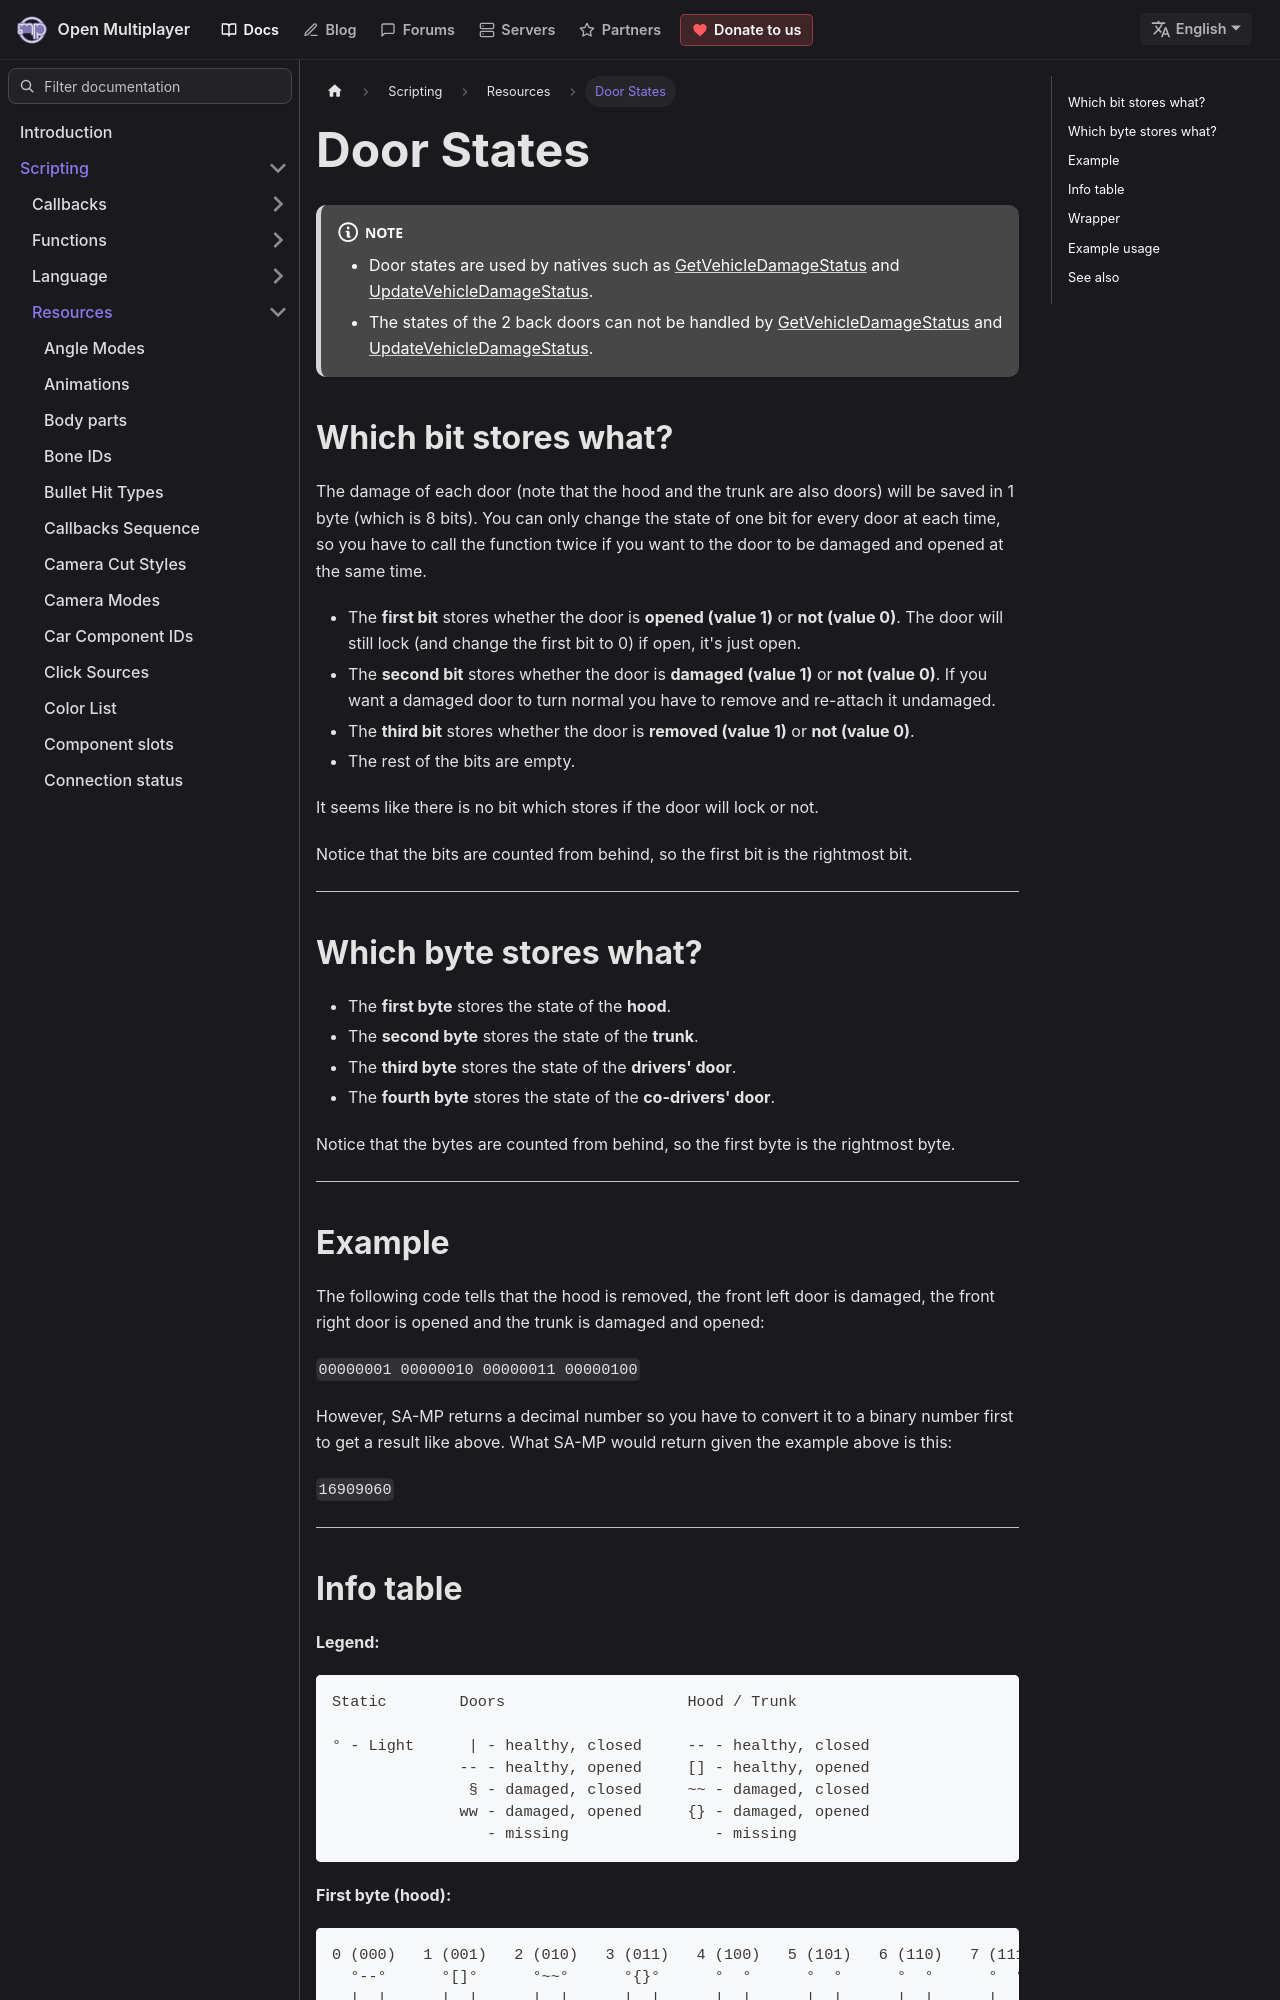

repository: openmultiplayer/web · page: docs/scripting/resources/doorstates.html · generator: docusaurus

---
title: Door States
sidebar_label: Door States
description: Information about byte size and its corresponding door state bits.
---

:::note

- Door states are used by natives such as [GetVehicleDamageStatus](../functions/GetVehicleDamageStatus) and [UpdateVehicleDamageStatus](../functions/UpdateVehicleDamageStatus).
- The states of the 2 back doors can not be handled by [GetVehicleDamageStatus](../functions/GetVehicleDamageStatus) and [UpdateVehicleDamageStatus](../functions/UpdateVehicleDamageStatus).

:::

## Which bit stores what?

The damage of each door (note that the hood and the trunk are also doors) will be saved in 1 byte (which is 8 bits). You can only change the state of one bit for every door at each time, so you have to call the function twice if you want to the door to be damaged and opened at the same time.

- The **first bit** stores whether the door is **opened (value 1)** or **not (value 0)**. The door will still lock (and change the first bit to 0) if open, it's just open.
- The **second bit** stores whether the door is **damaged (value 1)** or **not (value 0)**. If you want a damaged door to turn normal you have to remove and re-attach it undamaged.
- The **third bit** stores whether the door is **removed (value 1)** or **not (value 0)**.
- The rest of the bits are empty.

It seems like there is no bit which stores if the door will lock or not.

Notice that the bits are counted from behind, so the first bit is the rightmost bit.

---

## Which byte stores what?

- The **first byte** stores the state of the **hood**.
- The **second byte** stores the state of the **trunk**.
- The **third byte** stores the state of the **drivers' door**.
- The **fourth byte** stores the state of the **co-drivers' door**.

Notice that the bytes are counted from behind, so the first byte is the rightmost byte.

---
